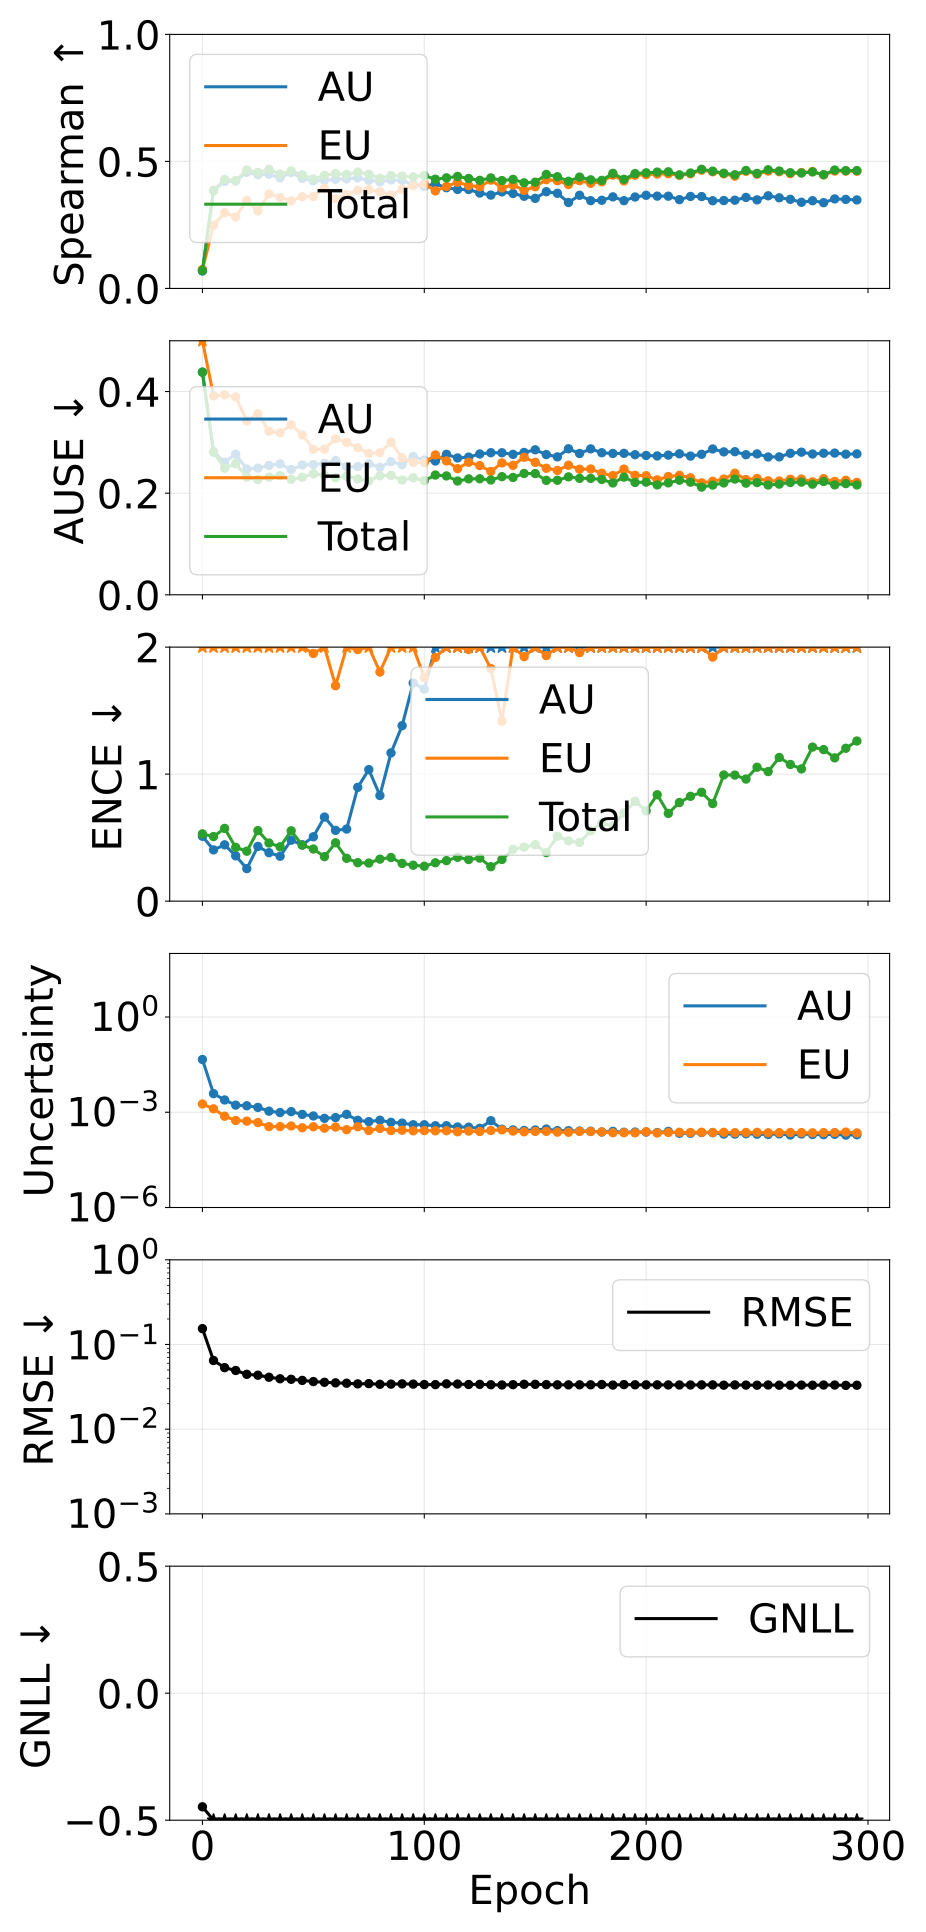

The file beside this chart, header and first rows:
epoch, pearson_aleatoric, pearson_epistemic, pearson_total, spearman_aleatoric, spearman_epistemic, spearman_total, ause_aleatoric, ause_epistemic, ause_total, ence_aleatoric, ence_epistemic, ence_total, magnitude_aleatoric, magnitude_epistemic, magnitude_total, rmse_e_atom, nll_energy
0, 0.4368, 0.009886, 0.4067, 0.06859, 0.07452, 0.0706, 0.4383, 0.5397, 0.438, 0.5107, 24.61, 0.5297, 0.04583, 0.001821, 0.04765, 0.1539, -0.4472
5, 0.4061, 0.303, 0.3844, 0.3858, 0.2487, 0.3846, 0.2814, 0.3916, 0.2805, 0.4034, 2.632, 0.5085, 0.003859, 0.00128, 0.00514, 0.0647, -1.565
10, 0.5183, 0.3345, 0.4867, 0.4216, 0.2983, 0.4289, 0.261, 0.3934, 0.2491, 0.4434, 2.551, 0.5728, 0.002436, 0.0007501, 0.003186, 0.05328, -1.824
15, 0.5344, 0.1829, 0.4568, 0.423, 0.2816, 0.4243, 0.2767, 0.3895, 0.2581, 0.3566, 4.204, 0.4231, 0.001674, 0.0005495, 0.002223, 0.04932, -2.005
20, 0.3349, 0.1609, 0.2923, 0.4572, 0.3462, 0.4661, 0.2476, 0.3422, 0.2317, 0.256, 2.998, 0.3931, 0.001597, 0.0005242, 0.002121, 0.04442, -2.149
25, 0.6122, 0.2801, 0.5655, 0.4483, 0.3045, 0.4563, 0.2492, 0.3564, 0.2267, 0.4307, 2.346, 0.5554, 0.001417, 0.0004723, 0.00189, 0.04339, -2.157
30, 0.6249, 0.2881, 0.5973, 0.4492, 0.3719, 0.4685, 0.2546, 0.3217, 0.2316, 0.3815, 2.829, 0.4576, 0.00108, 0.0003523, 0.001432, 0.04106, -2.272
35, 0.6427, 0.3036, 0.6133, 0.4354, 0.3582, 0.4502, 0.2577, 0.3188, 0.2347, 0.3536, 2.849, 0.4278, 0.0009772, 0.0003545, 0.001332, 0.03938, -2.317
40, 0.6519, 0.3553, 0.6461, 0.4564, 0.3448, 0.4628, 0.2463, 0.3346, 0.2272, 0.4799, 2.161, 0.5537, 0.001045, 0.0003692, 0.001414, 0.03885, -2.315
45, 0.6484, 0.3343, 0.64, 0.433, 0.3613, 0.4473, 0.2555, 0.3147, 0.2313, 0.4435, 2.774, 0.4408, 0.0008538, 0.0003242, 0.001178, 0.03769, -2.403
50, 0.6324, 0.302, 0.608, 0.4232, 0.362, 0.431, 0.2564, 0.2865, 0.2383, 0.5068, 1.95, 0.4106, 0.0007622, 0.0003491, 0.001111, 0.03649, -2.466
55, 0.6348, 0.4036, 0.669, 0.4253, 0.3947, 0.445, 0.2585, 0.2866, 0.235, 0.662, 2.041, 0.3503, 0.0006415, 0.0003144, 0.000956, 0.03579, -2.498
60, 0.6354, 0.3634, 0.655, 0.4298, 0.353, 0.4519, 0.2642, 0.307, 0.2304, 0.5572, 1.696, 0.4593, 0.0006794, 0.0003418, 0.001021, 0.03526, -2.496
65, 0.3403, 0.3879, 0.3795, 0.4311, 0.37, 0.4487, 0.2518, 0.2999, 0.2336, 0.5674, 2.101, 0.3372, 0.0008583, 0.0002823, 0.001141, 0.03488, -2.554
70, 0.6206, 0.2366, 0.5681, 0.4351, 0.3861, 0.4578, 0.2525, 0.2894, 0.2281, 0.8958, 1.981, 0.3028, 0.0005567, 0.0003501, 0.0009067, 0.03426, -2.574
75, 0.6035, 0.4838, 0.6805, 0.426, 0.3896, 0.4496, 0.2578, 0.2784, 0.2242, 1.036, 2.711, 0.2999, 0.0005062, 0.0002648, 0.000771, 0.0345, -2.625
80, 0.5768, 0.3774, 0.5892, 0.4201, 0.3808, 0.4335, 0.2511, 0.2797, 0.2342, 0.8317, 1.804, 0.3308, 0.00056, 0.0003094, 0.0008694, 0.03386, -2.615
85, 0.6016, 0.49, 0.6679, 0.4271, 0.3676, 0.4447, 0.2621, 0.3003, 0.2349, 1.167, 2.061, 0.3437, 0.0004805, 0.0002647, 0.0007452, 0.03405, -2.623
90, 0.6007, 0.445, 0.6525, 0.4252, 0.3905, 0.4425, 0.256, 0.2696, 0.2258, 1.381, 2.213, 0.2971, 0.0004549, 0.0002713, 0.0007262, 0.0343, -2.654
95, 0.6108, 0.4958, 0.6836, 0.4073, 0.4042, 0.4391, 0.2721, 0.2603, 0.2302, 1.717, 2.306, 0.2829, 0.0004036, 0.0002603, 0.0006639, 0.03406, -2.675
100, 0.5839, 0.5078, 0.6673, 0.4017, 0.4109, 0.4444, 0.2651, 0.2603, 0.2246, 1.669, 1.761, 0.2749, 0.0004038, 0.0002641, 0.0006679, 0.03365, -2.676
105, 0.5952, 0.5033, 0.6752, 0.412, 0.384, 0.4299, 0.2633, 0.2753, 0.2357, 2.093, 1.919, 0.3021, 0.0003759, 0.0002602, 0.0006361, 0.03358, -2.673
110, 0.5852, 0.5137, 0.6757, 0.3964, 0.4014, 0.4354, 0.2765, 0.2635, 0.234, 2.149, 2.143, 0.3188, 0.0003761, 0.0002609, 0.000637, 0.03431, -2.645
115, 0.5891, 0.5904, 0.6913, 0.3898, 0.4179, 0.4409, 0.2693, 0.2484, 0.2239, 2.435, 2.131, 0.3454, 0.0003438, 0.0002426, 0.0005865, 0.03411, -2.695
120, 0.5861, 0.5171, 0.6743, 0.3895, 0.4051, 0.4329, 0.271, 0.2609, 0.2281, 2.687, 1.982, 0.3275, 0.0003393, 0.0002545, 0.0005938, 0.0337, -2.69
125, 0.5589, 0.5367, 0.6598, 0.3756, 0.4002, 0.4256, 0.2771, 0.2543, 0.2284, 3.164, 2.193, 0.339, 0.0003116, 0.0002473, 0.0005589, 0.03383, -2.702
130, 0.299, 0.4741, 0.3546, 0.3675, 0.4263, 0.435, 0.2796, 0.2427, 0.226, 2.531, 1.831, 0.2711, 0.0005418, 0.000266, 0.0008078, 0.03348, -2.716
135, 0.5672, 0.5003, 0.6538, 0.38, 0.3958, 0.4246, 0.2795, 0.2595, 0.2325, 3.457, 1.418, 0.3281, 0.0002929, 0.0002794, 0.0005723, 0.03327, -2.714
140, 0.5563, 0.5862, 0.6705, 0.3738, 0.4074, 0.4292, 0.2764, 0.2548, 0.2309, 4.212, 2.106, 0.4083, 0.0002785, 0.0002547, 0.0005333, 0.03355, -2.691
145, 0.5347, 0.6045, 0.6521, 0.3629, 0.3859, 0.4158, 0.2801, 0.2707, 0.2388, 4.728, 1.925, 0.4251, 0.0002665, 0.0002425, 0.0005091, 0.03388, -2.685
150, 0.524, 0.5465, 0.598, 0.3546, 0.4004, 0.4183, 0.2854, 0.2607, 0.2386, 4.903, 2.226, 0.4446, 0.0002765, 0.0002493, 0.0005259, 0.03385, -2.655
155, 0.5088, 0.5761, 0.5988, 0.3808, 0.4282, 0.4487, 0.276, 0.2491, 0.2252, 4.176, 1.933, 0.3826, 0.000295, 0.0002497, 0.0005448, 0.03359, -2.7
160, 0.5004, 0.5764, 0.5893, 0.3746, 0.4238, 0.4398, 0.2715, 0.2448, 0.2254, 5.41, 2.163, 0.5114, 0.000263, 0.0002362, 0.0004992, 0.03339, -2.684
165, 0.4632, 0.5699, 0.5507, 0.3383, 0.409, 0.422, 0.2874, 0.255, 0.2321, 5.683, 2.095, 0.4743, 0.0002625, 0.0002339, 0.0004964, 0.03337, -2.689
170, 0.4897, 0.5885, 0.6045, 0.3667, 0.4241, 0.4384, 0.2781, 0.2471, 0.2292, 5.792, 1.957, 0.4615, 0.0002553, 0.0002493, 0.0005046, 0.03341, -2.691
175, 0.4657, 0.5915, 0.5832, 0.3455, 0.4139, 0.4275, 0.2872, 0.2476, 0.2291, 6.418, 2.091, 0.5544, 0.0002533, 0.000247, 0.0005003, 0.03342, -2.685
180, 0.4744, 0.6408, 0.5989, 0.3469, 0.4198, 0.4254, 0.2796, 0.2392, 0.227, 7.464, 2.066, 0.6141, 0.0002384, 0.0002401, 0.0004785, 0.03367, -2.675
185, 0.4157, 0.6027, 0.5159, 0.3604, 0.446, 0.4531, 0.2782, 0.2347, 0.2201, 7.441, 2.101, 0.5924, 0.0002496, 0.0002265, 0.0004761, 0.03318, -2.699
190, 0.4474, 0.6187, 0.5556, 0.3454, 0.4231, 0.4296, 0.2784, 0.2474, 0.2316, 8.186, 2.257, 0.6946, 0.0002344, 0.0002277, 0.0004621, 0.03361, -2.655
195, 0.403, 0.6121, 0.5047, 0.3599, 0.4456, 0.4521, 0.2757, 0.2352, 0.2212, 9.314, 2.253, 0.7864, 0.0002378, 0.0002249, 0.0004626, 0.03345, -2.649
200, 0.4086, 0.5441, 0.496, 0.3666, 0.4481, 0.4551, 0.2742, 0.2344, 0.2217, 10.6, 2.033, 0.711, 0.0002374, 0.0002431, 0.0004805, 0.03339, -2.658
205, 0.4293, 0.5858, 0.5202, 0.3634, 0.4503, 0.4581, 0.2733, 0.2262, 0.2162, 10.57, 2.213, 0.8376, 0.0002292, 0.0002225, 0.0004517, 0.03337, -2.649
210, 0.4233, 0.5921, 0.5171, 0.3632, 0.4516, 0.4592, 0.2749, 0.2327, 0.2202, 8.858, 2.07, 0.6909, 0.0002486, 0.0002304, 0.000479, 0.0333, -2.678
215, 0.4199, 0.567, 0.5126, 0.3495, 0.4451, 0.4472, 0.2775, 0.2351, 0.2255, 11.7, 2.009, 0.7764, 0.0002169, 0.0002338, 0.0004507, 0.03327, -2.654
220, 0.3922, 0.6005, 0.4875, 0.3621, 0.4512, 0.4543, 0.273, 0.2303, 0.2217, 11.99, 2.001, 0.8253, 0.0002174, 0.0002301, 0.0004474, 0.03327, -2.658
225, 0.3567, 0.4841, 0.4336, 0.3616, 0.4656, 0.469, 0.2765, 0.2204, 0.2119, 12.24, 2.062, 0.8573, 0.0002287, 0.000234, 0.0004627, 0.03336, -2.646
230, 0.3806, 0.5612, 0.4664, 0.3452, 0.4592, 0.4617, 0.287, 0.2234, 0.2159, 12.09, 1.921, 0.7681, 0.0002267, 0.0002312, 0.0004579, 0.03335, -2.674
235, 0.4131, 0.4534, 0.4745, 0.3459, 0.4512, 0.4536, 0.2813, 0.2278, 0.2202, 14.2, 2.175, 0.9934, 0.0002057, 0.0002326, 0.0004384, 0.0331, -2.626
240, 0.3924, 0.6002, 0.4941, 0.3473, 0.4421, 0.4477, 0.2816, 0.2393, 0.2277, 16.61, 2.205, 0.9925, 0.0002052, 0.0002273, 0.0004325, 0.03331, -2.598
245, 0.3808, 0.4944, 0.4575, 0.3583, 0.4611, 0.4643, 0.2757, 0.2268, 0.2197, 14.86, 2.149, 0.9612, 0.0002105, 0.0002306, 0.000441, 0.03316, -2.616
250, 0.365, 0.4287, 0.4365, 0.3486, 0.4498, 0.4528, 0.2773, 0.2289, 0.2208, 16.11, 2.152, 1.054, 0.0002035, 0.0002328, 0.0004362, 0.03307, -2.603
255, 0.3763, 0.4322, 0.4423, 0.3647, 0.4619, 0.4672, 0.2712, 0.2244, 0.2161, 17.21, 2.143, 1.02, 0.0001997, 0.0002254, 0.0004251, 0.03327, -2.6
260, 0.3241, 0.4244, 0.3931, 0.3567, 0.4594, 0.4622, 0.2714, 0.224, 0.2178, 19.15, 2.227, 1.131, 0.0002079, 0.0002284, 0.0004363, 0.03305, -2.584
265, 0.3669, 0.5097, 0.4566, 0.3509, 0.4519, 0.4555, 0.2785, 0.2274, 0.221, 21.63, 2.033, 1.076, 0.0001912, 0.0002302, 0.0004214, 0.03303, -2.585
270, 0.3076, 0.5472, 0.4021, 0.3392, 0.4561, 0.4544, 0.2807, 0.2278, 0.2218, 21.3, 2.084, 1.041, 0.0002063, 0.000228, 0.0004343, 0.03317, -2.599
275, 0.3381, 0.4221, 0.4062, 0.3453, 0.4599, 0.4587, 0.2771, 0.2222, 0.2177, 24.42, 2.244, 1.213, 0.0001993, 0.0002245, 0.0004239, 0.03304, -2.559
280, 0.3477, 0.5573, 0.4458, 0.3376, 0.4469, 0.4479, 0.2786, 0.2286, 0.223, 23.33, 2.293, 1.193, 0.0001967, 0.0002283, 0.0004249, 0.03322, -2.55
285, 0.3102, 0.3668, 0.3733, 0.3524, 0.4619, 0.466, 0.2789, 0.2231, 0.2163, 23.57, 2.213, 1.128, 0.000202, 0.00023, 0.000432, 0.03321, -2.569
290, 0.3294, 0.3807, 0.3909, 0.3505, 0.4619, 0.4637, 0.2768, 0.2253, 0.2188, 28.06, 2.12, 1.204, 0.0001901, 0.0002368, 0.0004269, 0.03289, -2.563
295, 0.3101, 0.4958, 0.3956, 0.3484, 0.4616, 0.4637, 0.2774, 0.2213, 0.2162, 27.98, 2.233, 1.261, 0.0001957, 0.0002232, 0.0004189, 0.03304, -2.549
